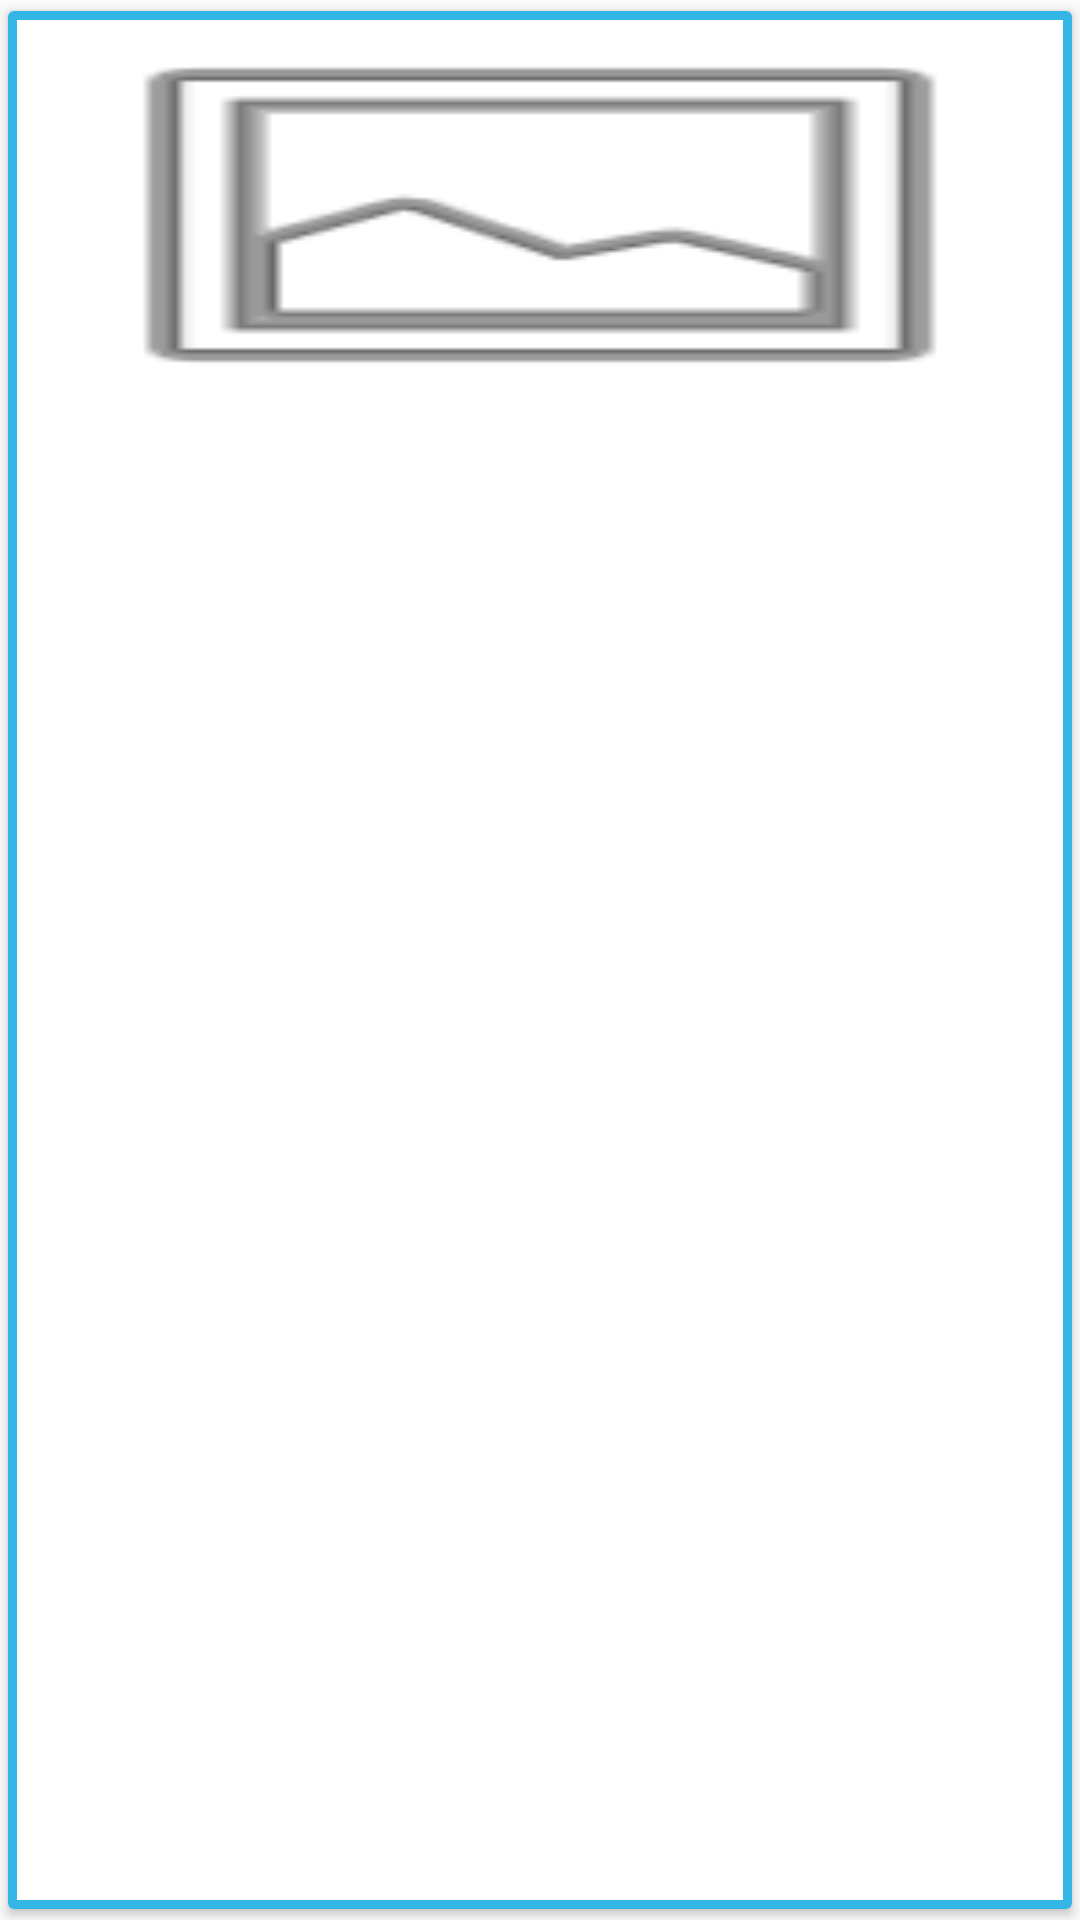

The Android layout XML behind this screen, and the referenced resources:
<!-- AndroidManifest.xml: application theme Theme.AppCompat.Light.NoActionBar -->
<!-- res/layout/single_recipe.xml -->
<?xml version="1.0" encoding="utf-8"?>
<LinearLayout xmlns:android="http://schemas.android.com/apk/res/android"
    android:layout_width="match_parent"
    android:layout_height="wrap_content"
    xmlns:app="http://schemas.android.com/apk/res-auto"
    android:layout_margin="4dp">

    <androidx.cardview.widget.CardView
        android:id="@+id/card_view"
        android:layout_width="match_parent"
        android:layout_height="match_parent"
        android:layout_gravity="center"
        android:elevation="10dp"
        app:cardUseCompatPadding="true">

        <RelativeLayout
            android:layout_width="match_parent"
            android:layout_height="match_parent"
            android:background="@android:color/holo_blue_light"
            android:padding="3dp">

            <ImageView
                android:id="@+id/recipe_thumbnail"
                android:layout_width="match_parent"
                android:layout_height="130dp"
                android:scaleType="fitXY"
                android:src="@android:drawable/ic_menu_gallery"
                android:background="@android:color/white" />

            <TextView
                android:id="@+id/recipe_title"
                style="@style/TextAppearance.AppCompat.Subhead"
                android:layout_width="match_parent"
                android:layout_height="match_parent"
                android:layout_below="@+id/recipe_thumbnail"
                android:layout_alignParentStart="true"
                android:textStyle="bold"
                android:gravity="center_horizontal"
                android:textAlignment="center"
                android:background="@android:color/white" />
        </RelativeLayout>

    </androidx.cardview.widget.CardView>

</LinearLayout>
<!-- resources referenced by this layout -->
<resources>

</resources>
